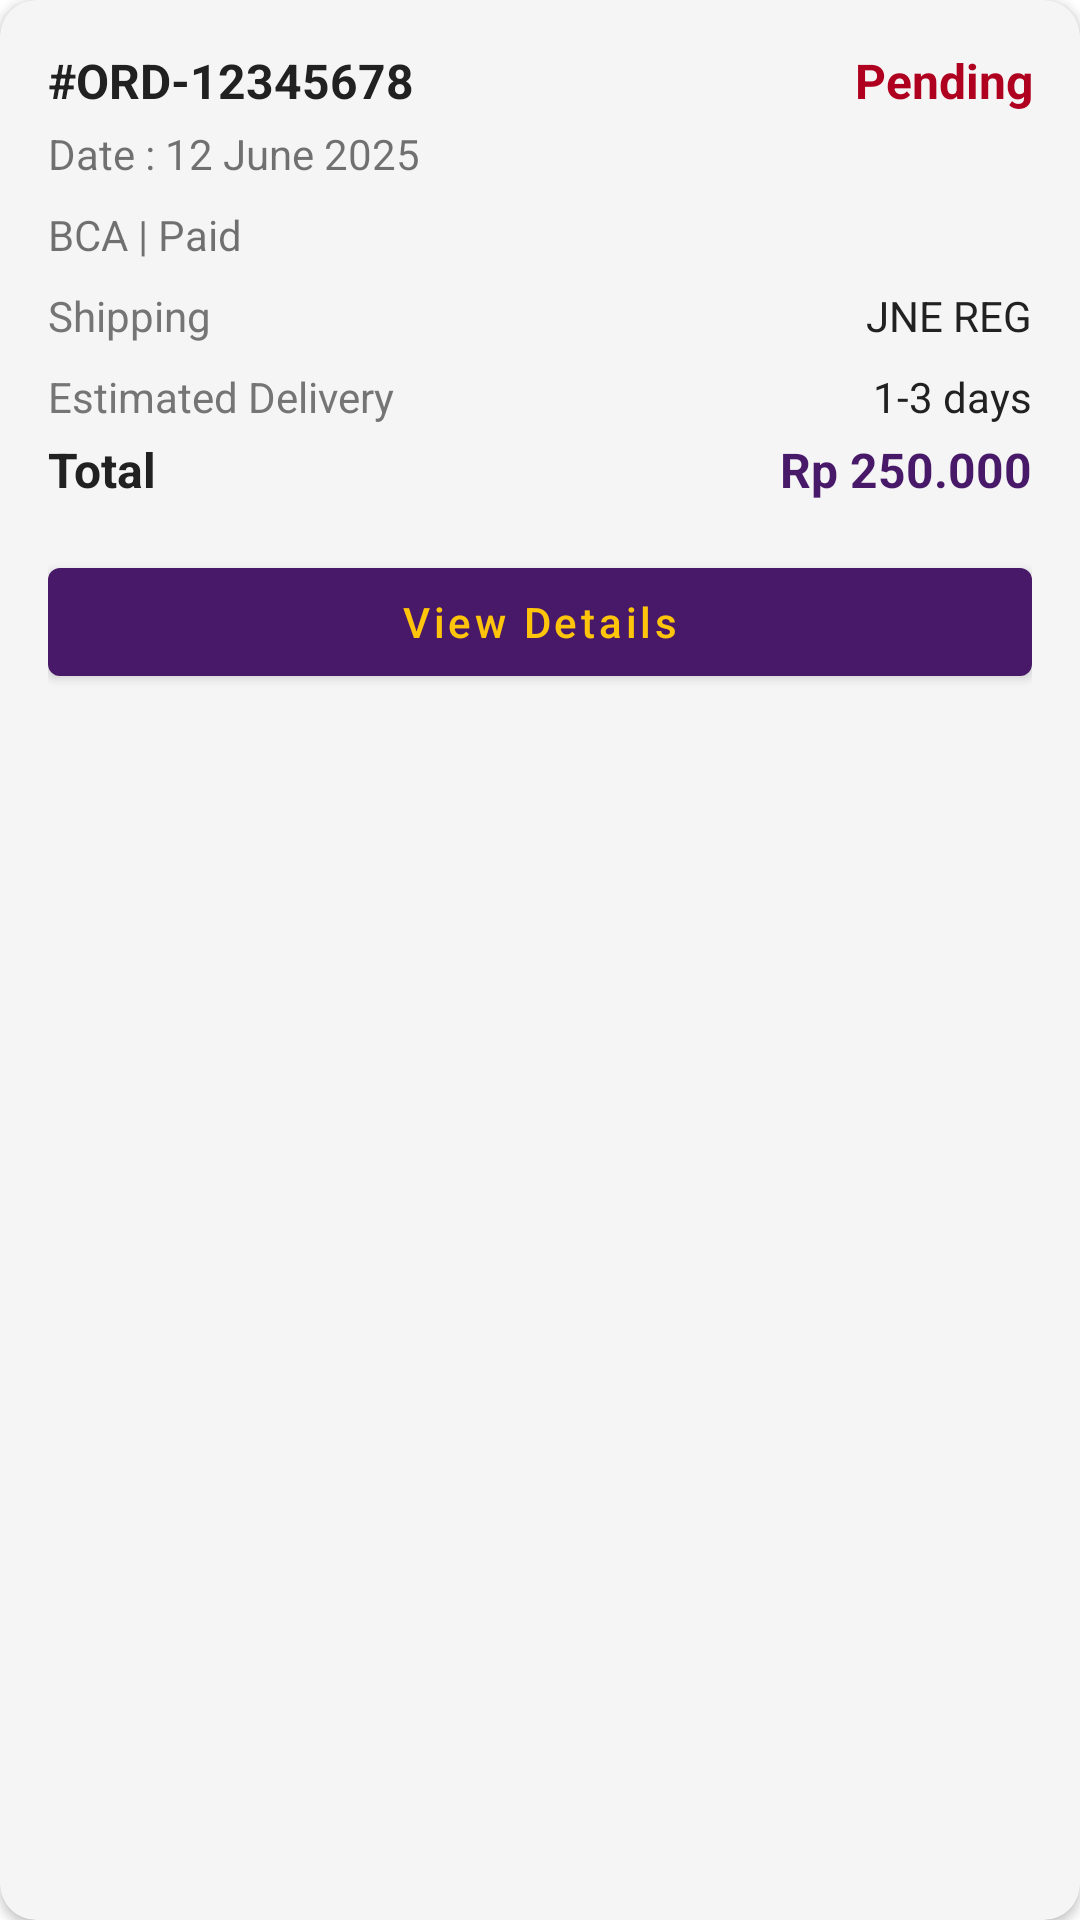

The Android layout XML behind this screen, and the referenced resources:
<!-- AndroidManifest.xml: application theme Theme.UTS_A22202302996 -->
<!-- res/layout/list_order_history.xml -->
<?xml version="1.0" encoding="utf-8"?>
<com.google.android.material.card.MaterialCardView xmlns:android="http://schemas.android.com/apk/res/android"
xmlns:app="http://schemas.android.com/apk/res-auto"
xmlns:tools="http://schemas.android.com/tools"
android:layout_width="match_parent"
android:layout_height="wrap_content"
android:layout_margin="8dp"
app:cardCornerRadius="12dp"
app:cardElevation="2dp">

<LinearLayout
    android:layout_width="match_parent"
    android:layout_height="wrap_content"
    android:orientation="vertical"
    android:padding="16dp">

    
    <LinearLayout
        android:layout_width="match_parent"
        android:layout_height="wrap_content"
        android:orientation="horizontal"
        android:layout_marginBottom="4dp">

        <TextView
            android:id="@+id/tvOrderNumber"
            android:layout_width="0dp"
            android:layout_height="wrap_content"
            android:layout_weight="1"
            android:text="#ORD-12345678"
            android:textSize="16sp"
            android:textColor="@color/text_primary"
            android:textStyle="bold" />

        <TextView
            android:id="@+id/tvOrderStatus"
            android:layout_width="wrap_content"
            android:layout_height="wrap_content"
            android:gravity="end"
            android:text="Pending"
            android:textSize="16sp"
            android:textStyle="bold"
            android:textColor="@color/error"/>

    </LinearLayout>

    <TextView
        android:id="@+id/tvOrderDate"
        android:layout_width="match_parent"
        android:layout_height="wrap_content"
        android:text="Date : 12 June 2025" />

    <TextView
        android:id="@+id/tvPaymentStatus"
        android:layout_width="match_parent"
        android:layout_height="wrap_content"
        android:layout_marginTop="8dp"
        android:text="BCA | Paid" />

    
    <LinearLayout
        android:layout_width="match_parent"
        android:layout_height="wrap_content"
        android:orientation="vertical"
        android:layout_marginBottom="16dp">

        <LinearLayout
            android:layout_width="match_parent"
            android:layout_height="wrap_content"
            android:layout_marginTop="8dp"
            android:orientation="horizontal">

            <TextView
                android:layout_width="0dp"
                android:layout_height="wrap_content"
                android:layout_weight="1"
                android:text="Shipping"
                android:textColor="@color/text_secondary"
                android:textSize="14sp" />

            <TextView
                android:id="@+id/tvShippingInfo"
                android:layout_width="wrap_content"
                android:layout_height="wrap_content"
                android:text="JNE REG"
                android:textSize="14sp"
                android:textColor="@color/text_primary" />
        </LinearLayout>

        <LinearLayout
            android:id="@+id/containerEstimatedDelivery"
            android:layout_width="match_parent"
            android:layout_height="wrap_content"
            android:layout_marginTop="8dp"
            android:orientation="horizontal">

            <TextView
                android:layout_width="0dp"
                android:layout_height="wrap_content"
                android:layout_weight="1"
                android:text="Estimated Delivery"
                android:textColor="@color/text_secondary"
                android:textSize="14sp" />

            <TextView
                android:id="@+id/tvEstimatedDelivery"
                android:layout_width="wrap_content"
                android:layout_height="wrap_content"
                android:text="1-3 days"
                android:textSize="14sp"
                android:textColor="@color/text_primary" />
        </LinearLayout>

        <LinearLayout
            android:layout_width="match_parent"
            android:layout_height="wrap_content"
            android:orientation="horizontal"
            android:layout_marginTop="4dp">

            <TextView
                android:layout_width="0dp"
                android:layout_height="wrap_content"
                android:layout_weight="1"
                android:text="Total"
                android:textColor="@color/text_primary"
                android:textSize="16sp"
                android:textStyle="bold" />

            <TextView
                android:id="@+id/tvTotalAmount"
                android:layout_width="wrap_content"
                android:layout_height="wrap_content"
                android:text="Rp 250.000"
                android:textSize="16sp"
                android:textColor="@color/primary"
                android:textStyle="bold" />
        </LinearLayout>
    </LinearLayout>

    
    <com.google.android.material.button.MaterialButton
        android:id="@+id/btnViewDetails"
        android:layout_width="match_parent"
        android:layout_height="wrap_content"
        android:text="View Details"
        android:textAllCaps="false" />
</LinearLayout>
</com.google.android.material.card.MaterialCardView>
<!-- resources referenced by this layout -->
<resources>
  <color name="error">#B00020</color>
  <color name="primary">#481969</color>
  <color name="text_primary">#212121</color>
  <color name="text_secondary">#757575</color>
  <style name="Theme.UTS_A22202302996" parent="Base.Theme.UTS_A22202302996" />
  <style name="Base.Theme.UTS_A22202302996" parent="Theme.MaterialComponents.DayNight.NoActionBar">
          
          <item name="colorPrimary">@color/primary</item>
          <item name="colorPrimaryVariant">@color/primary_variant</item>
          <item name="colorOnPrimary">@color/on_primary</item>
  
          
          <item name="colorSecondary">@color/secondary</item>
          <item name="colorSecondaryVariant">@color/secondary_variant</item>
          <item name="colorOnSecondary">@color/on_secondary</item>
  
          
          <item name="android:colorBackground">@color/background</item>
          <item name="colorSurface">@color/surface</item>
          <item name="colorOnSurface">@color/on_surface</item>
  
          
          <item name="colorError">@color/error</item>
          <item name="colorOnError">@color/on_error</item>
  
          
          <item name="android:textColorPrimary">@color/text_primary</item>
          <item name="android:textColorSecondary">@color/text_secondary</item>
          <item name="android:textColorHint">@color/text_hint</item>
          <item name="actionMenuTextColor">@color/on_primary</item>
  
          
          <item name="android:statusBarColor">@color/primary_variant</item>
  
          
          <item name="android:navigationBarColor">@color/white</item>
  
          
          <item name="colorControlHighlight">@color/primary_light</item>
  
      </style>
  <color name="primary_variant">#3A1453</color>
  <color name="on_primary">#FFC50A</color>
  <color name="secondary">#FFC50A</color>
  <color name="secondary_variant">#CC9E00</color>
  <color name="on_secondary">#000000</color>
  <color name="background">#FFFFFF</color>
  <color name="surface">#F5F5F5</color>
  <color name="on_surface">#212121</color>
  <color name="on_error">#FFFFFF</color>
  <color name="text_hint">#9E9E9E</color>
  <color name="white">#FFFFFF</color>
  <color name="primary_light">#6E3DA0</color>
</resources>
